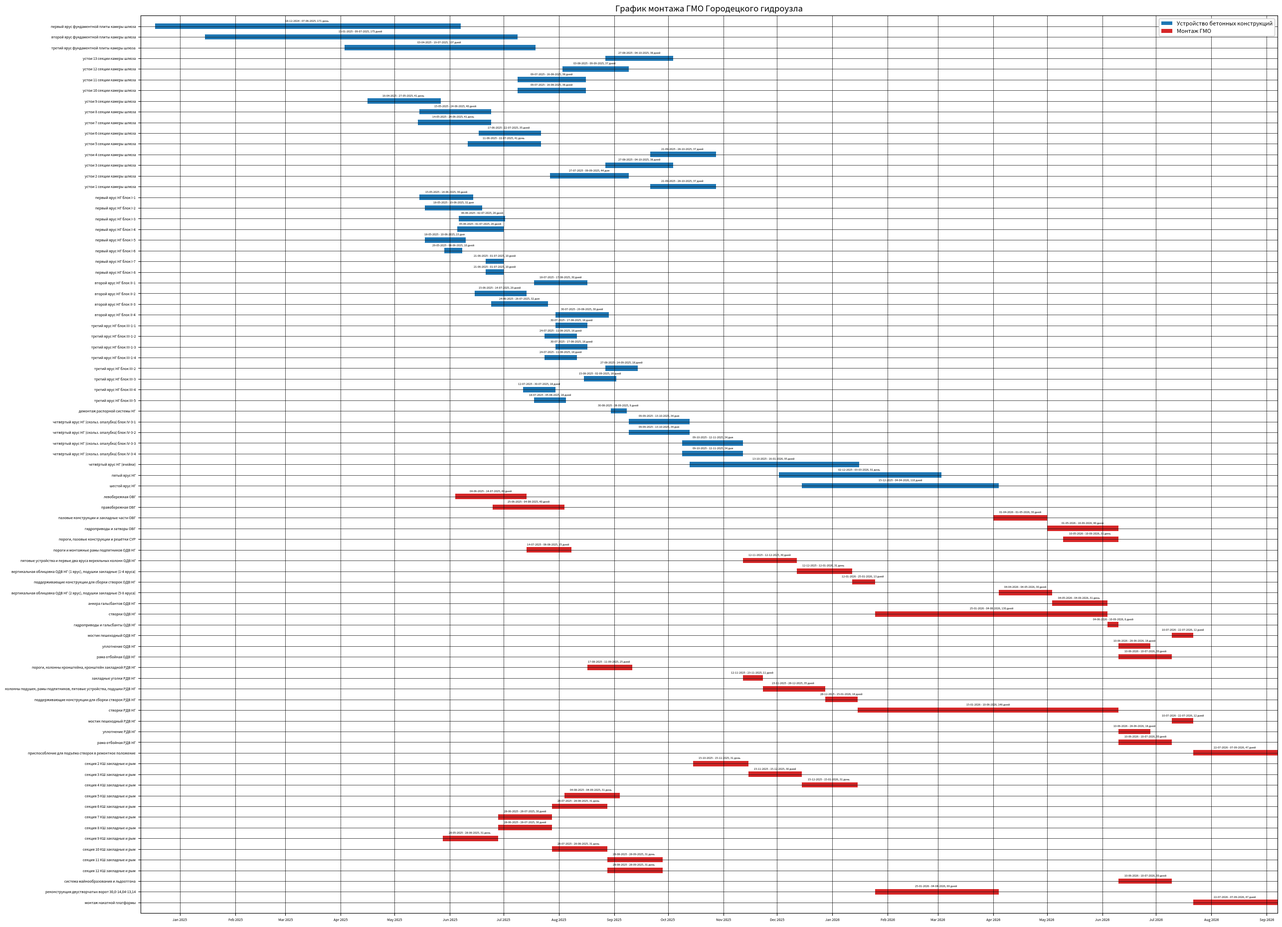

Source code (Python):
import matplotlib.pyplot as plt
from datetime import datetime, timedelta
import matplotlib.dates as mdates


data_conc= {
    'первый ярус фундаментной плиты камеры шлюза': ('18-12-2024', '07-06-2025'),
    'второй ярус фундаментной плиты камеры шлюза': ('15-01-2025', '09-07-2025'),
    'третий ярус фундаментной плиты камеры шлюза': ('03-04-2025', '19-07-2025'),
    'устои 13 секции камеры шлюза': ('27-08-2025', '04-10-2025'),
    'устои 12 секции камеры шлюза': ('03-08-2025', '09-09-2025'),
    'устои 11 секции камеры шлюза': ('09-07-2025', '16-08-2025'),
    'устои 10 секции камеры шлюза': ('09-07-2025', '16-08-2025'),
    'устои 9 секции камеры шлюза': ('16-04-2025', '27-05-2025'),
    'устои 8 секции камеры шлюза': ('15-05-2025', '24-06-2025'),
    'устои 7 секции камеры шлюза': ('14-05-2025', '24-06-2025'),
    'устои 6 секции камеры шлюза': ('17-06-2025', '22-07-2025'),
    'устои 5 секции камеры шлюза': ('11-06-2025', '22-07-2025'),
    'устои 4 секции камеры шлюза': ('21-09-2025', '28-10-2025'),
    'устои 3 секции камеры шлюза': ('27-08-2025', '04-10-2025'),
    'устои 2 секции камеры шлюза': ('27-07-2025', '09-09-2025'),
    'устои 1 секции камеры шлюза': ('21-09-2025', '28-10-2025'),
    'первый ярус НГ блок I-1': ('15-05-2025', '14-06-2025'),
    'первый ярус НГ блок I-2': ('18-05-2025', '19-06-2025'),
    'первый ярус НГ блок I-3': ('06-06-2025', '02-07-2025'),
    'первый ярус НГ блок I-4': ('05-06-2025', '01-07-2025'),
    'первый ярус НГ блок I-5': ('18-05-2025', '10-06-2025'),
    'первый ярус НГ блок I-6': ('29-05-2025', '08-06-2025'),
    'первый ярус НГ блок I-7': ('21-06-2025', '01-07-2025'),
    'первый ярус НГ блок I-8': ('21-06-2025', '01-07-2025'),
    'второй ярус НГ блок II-1': ('18-07-2025', '17-08-2025'),
    'второй ярус НГ блок II-2': ('15-06-2025', '14-07-2025'),
    'второй ярус НГ блок II-3': ('24-06-2025', '26-07-2025'),
    'второй ярус НГ блок II-4': ('30-07-2025', '29-08-2025'),
    'третий ярус НГ блок III-1-1': ('30-07-2025', '17-08-2025'),
    'третий ярус НГ блок III-1-2': ('24-07-2025', '11-08-2025'),
    'третий ярус НГ блок III-1-3': ('30-07-2025', '17-08-2025'),
    'третий ярус НГ блок III-1-4': ('24-07-2025', '11-08-2025'),
    'третий ярус НГ блок III-2': ('27-08-2025', '14-09-2025'),
    'третий ярус НГ блок III-3': ('15-08-2025', '02-09-2025'),
    'третий ярус НГ блок III-4': ('12-07-2025', '30-07-2025'),
    'третий ярус НГ блок III-5': ('18-07-2025', '05-08-2025'),
    'демонтаж распорной системы НГ': ('30-08-2025', '08-09-2025'),
    'четвёртый ярус НГ (скольз. опалубка) блок IV-3-1': ('09-09-2025', '13-10-2025'),
    'четвёртый ярус НГ (скольз. опалубка) блок IV-3-2': ('09-09-2025', '13-10-2025'),
    'четвёртый ярус НГ (скольз. опалубка) блок IV-3-3': ('09-10-2025', '12-11-2025'),
    'четвёртый ярус НГ (скольз. опалубка) блок IV-3-4': ('09-10-2025', '12-11-2025'),
    'четвёртый ярус НГ (ячейки)': ('13-10-2025', '16-01-2026'),
    'пятый ярус НГ': ('02-12-2025', '03-03-2026'),
    'шестой ярус НГ': ('15-12-2025', '04-04-2026'),
}

data_gmo = {
    'левобережная ОВГ': ('04-06-2025', '14-07-2025'),
    'правобережная ОВГ': ('25-06-2025', '04-08-2025'),
    'пазовые конструкции и закладные части ОВГ': ('01-04-2026', '01-05-2026'),
    'гидроприводы и затворы ОВГ': ('01-05-2026', '10-06-2026'),
    'пороги, пазовые конструкции и решётки СУР': ('10-05-2026', '10-06-2026'),
    'пороги и монтажные рамы подпятников ОДВ НГ': ('14-07-2025', '08-08-2025'),
    'пятовые устройства и первые два яруса вереяльных колонн ОДВ НГ': ('12-11-2025', '12-12-2025'),
    'вертикальная облицовка ОДВ НГ (1 ярус), подушки закладные (1-4 яруса)': ('12-12-2025', '12-01-2026'),
    'поддерживающие конструкции для сборки створок ОДВ НГ': ('12-01-2026', '25-01-2026'),
    'вертикальная облицовка ОДВ НГ (2 ярус), подушки закладные (5-8 яруса)': ('04-04-2026', '04-05-2026'),
    'анкера гальсбантов ОДВ НГ': ('04-05-2026', '04-06-2026'),
    'створки ОДВ НГ': ('25-01-2026', '04-06-2026'),
    'гидроприводы и гальсбанты ОДВ НГ': ('04-06-2026', '10-06-2026'),
    'мостик пешеходный ОДВ НГ': ('10-07-2026', '22-07-2026'),
    'уплотнение ОДВ НГ': ('10-06-2026', '28-06-2026'),
    'рама отбойная ОДВ НГ': ('10-06-2026', '10-07-2026'),
    'пороги, колонны кронштейна, кронштейн закладной РДВ НГ': ('17-08-2025', '11-09-2025'),
    'закладные уголки РДВ НГ': ('12-11-2025', '23-11-2025'),
    'колонны подушек, рамы подпятников, пятовые устройства, подушки РДВ НГ': ('23-11-2025', '28-12-2025'),
    'поддерживающие конструкции для сборки створок РДВ НГ': ('28-12-2025', '15-01-2026'),
    'створки РДВ НГ': ('15-01-2026', '10-06-2026'),
    'мостик пешеходный РДВ НГ': ('10-07-2026', '22-07-2026'),
    'уплотнение РДВ НГ': ('10-06-2026', '28-06-2026'),
    'рама отбойная РДВ НГ': ('10-06-2026', '10-07-2026'),
    'приспособление для подъёма створок в ремонтное положение': ('22-07-2026', '07-09-2026'),
    'секция 2 КШ закладные и рым': ('15-10-2025', '15-11-2025'),
    'секция 3 КШ закладные и рым': ('15-11-2025', '15-12-2025'),
    'секция 4 КШ закладные и рым': ('15-12-2025', '15-01-2026'),
    'секция 5 КШ закладные и рым': ('04-08-2025', '04-09-2025'),
    'секция 6 КШ закладные и рым': ('28-07-2025', '28-08-2025'),
    'секция 7 КШ закладные и рым': ('28-06-2025', '28-07-2025'),
    'секция 8 КШ закладные и рым': ('28-06-2025', '28-07-2025'),
    'секция 9 КШ закладные и рым': ('28-05-2025', '28-06-2025'),
    'секция 10 КШ закладные и рым': ('28-07-2025', '28-08-2025'),
    'секция 11 КШ закладные и рым': ('28-08-2025', '28-09-2025'),
    'секция 12 КШ закладные и рым': ('28-08-2025', '28-09-2025'),
    'система майнообразования и льдоотгона': ('10-06-2026', '10-07-2026'),
    'реконструкция двустворчатых ворот 30,0-14,04-13,14': ('25-01-2026', '04-04-2026'),
    'монтаж накатной платформы': ('22-07-2026', '07-09-2026')
}


def parse_date(date_str):
    return datetime.strptime(date_str, '%d-%m-%Y').date()

# def sort_key(e):
#     for start_date in e[1]:
#         return parse_date(start_date)

event_names_conc = []
start_dates_conc = []
end_dates_conc = []
event_names_gmo = []
start_dates_gmo = []
end_dates_gmo = []


for event, dates in reversed(data_conc.items()):
    start_date, end_date = map(parse_date, dates)
    event_names_conc.append(event)
    start_dates_conc.append(start_date)
    end_dates_conc.append(end_date)

for event, dates in reversed(data_gmo.items()):
    start_date, end_date = map(parse_date, dates)
    event_names_gmo.append(event)
    start_dates_gmo.append(start_date)
    end_dates_gmo.append(end_date)

fig, ax = plt.subplots(figsize=(30,20))


width = 0.5

for i, events in enumerate(event_names_gmo):
    color = 'tab:red'
    ax.broken_barh([(start_dates_gmo[i], end_dates_gmo[i] - start_dates_gmo[i])],
                   (i - width / 2, width),
                   facecolors=color)
    days_word = 'день' if int((end_dates_gmo[i] - start_dates_gmo[i]).days) % 10 == 1 and int((end_dates_gmo[i] - start_dates_gmo[i]).days) != 11 \
        else ('дня' if int((end_dates_gmo[i] - start_dates_gmo[i]).days) % 10 in range(2, 5) and int((end_dates_gmo[i] - start_dates_gmo[i]).days)
        not in range(11, 16) else 'дней')
    x_text = start_dates_gmo[i] + (end_dates_gmo[i] - start_dates_gmo[i])/2
    y_text = i + 0.5
    ax.text(x_text, y_text, f'{start_dates_gmo[i].strftime("%d-%m-%Y")} - {end_dates_gmo[i].strftime("%d-%m-%Y")}, '
                            f'{(end_dates_gmo[i] - start_dates_gmo[i]).days} {days_word}', ha='center', va='center', fontsize=4)

for i, events in enumerate(event_names_conc):
    color = 'tab:blue'
    ax.broken_barh([(start_dates_conc[i], end_dates_conc[i] - start_dates_conc[i])],
                   (i - width / 2 + len(event_names_gmo), width),
                   facecolors=color)
    days_word = 'день' if int((end_dates_conc[i] - start_dates_conc[i]).days) % 10 == 1 and int((end_dates_conc[i] - start_dates_conc[i]).days) != 11 \
        else ('дня' if int((end_dates_conc[i] - start_dates_conc[i]).days) % 10 in range(2, 5) and int((end_dates_conc[i] - start_dates_conc[i]).days)
        not in range(11, 16) else 'дней')
    x_text = start_dates_conc[i] + (end_dates_conc[i] - start_dates_conc[i])/2
    y_text = i + len(event_names_gmo) + 0.5
    ax.text(x_text, y_text, f'{start_dates_conc[i].strftime("%d-%m-%Y")} - {end_dates_conc[i].strftime("%d-%m-%Y")}, '
                            f'{(end_dates_conc[i] - start_dates_conc[i]).days} {days_word}', ha='center', va='center', fontsize=4)

# Добавляем фиктивные элементы для легенды
ax.barh(-1, 0, height=0, color='tab:blue', label='Устройство бетонных конструкций')
ax.barh(-1, 0, height=0, color='tab:red', label='Монтаж ГМО')
ax.legend(fontsize=8, loc='upper right',frameon=True ,framealpha=1)

# Настройки графика
ax.set_yticks(range(len(event_names_conc + event_names_gmo)))
ax.set_yticklabels(event_names_gmo + event_names_conc)
start_date = datetime(2024, 12, 10)
ax.set_xlim(left=start_date, right=max(end_dates_gmo))
ax.set_title('График монтажа ГМО Городецкого гидроузла')
ax.xaxis.set_major_locator(mdates.MonthLocator())
ax.xaxis.set_major_formatter(mdates.DateFormatter('%b %Y'))
# Показать график
plt.xticks(rotation=0, fontsize=5)
plt.ylim([-1, len(event_names_conc)+len(event_names_gmo)])
plt.yticks(fontsize=5)
plt.grid(True, which='both', color='black', linewidth=0.5)
plt.subplots_adjust(left=0.22, right=0.98, bottom=0.05, top=0.95)
plt.plot()
plt.show()
